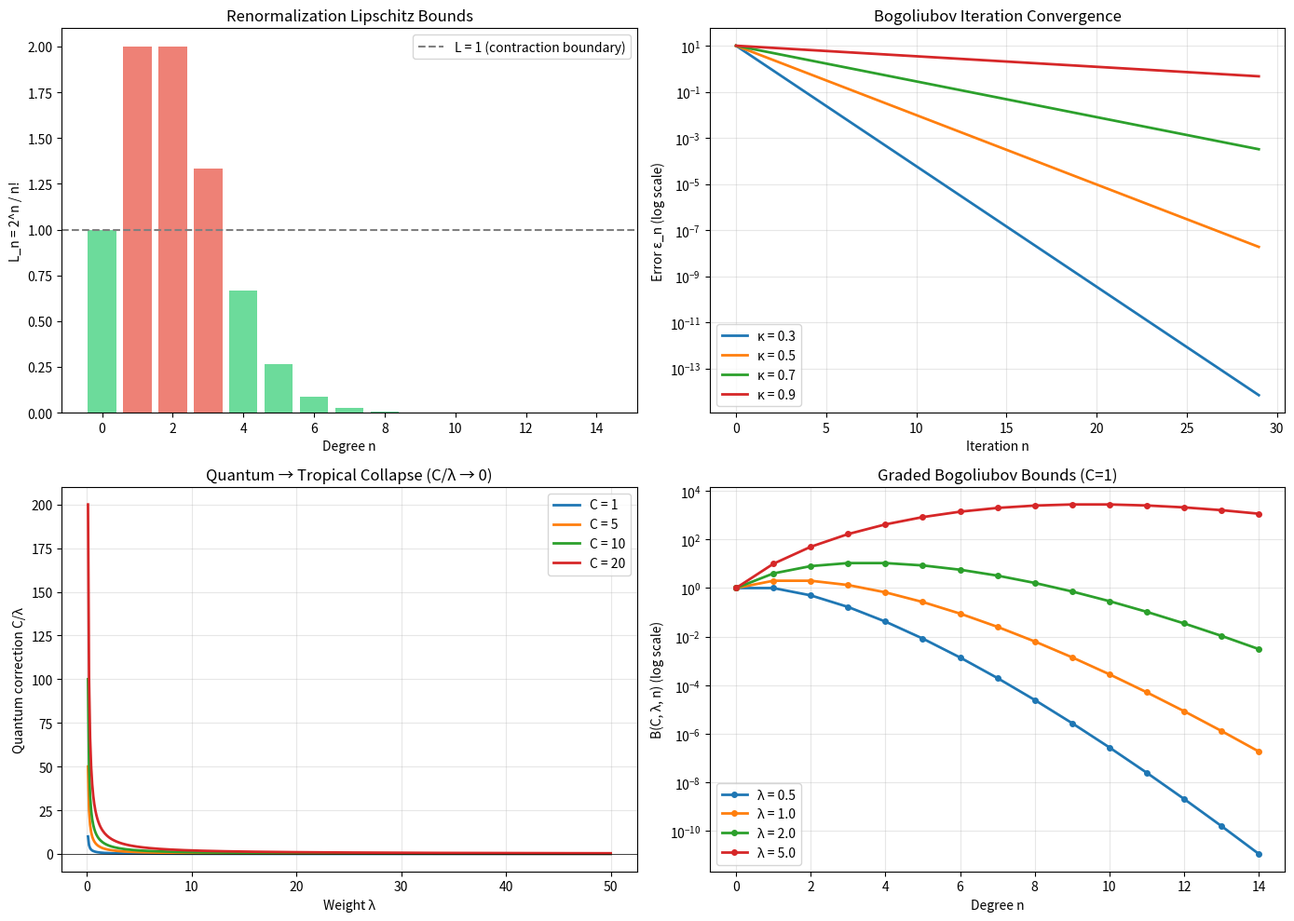

The matplotlib source for this figure:
#!/usr/bin/env python3
"""
Weight-λ Rota-Baxter Algebras: Numerical Demonstrations

This demo brings the formally verified mathematics to life with concrete
numerical examples, visualizations, and interactive explorations.
"""

import numpy as np
import matplotlib.pyplot as plt
from fractions import Fraction
from math import factorial, exp, log

# ============================================================
# Section 1: Concrete RB Operators
# ============================================================

def scaling_rb(c):
    """R(x) = c*x is a weight-(-c) Rota-Baxter operator."""
    def R(x): return c * x
    weight = -c
    return R, weight

def verify_rb_identity(R, weight, a, b):
    """Verify R(a)*R(b) = R(R(a)*b + a*R(b) + weight*a*b)."""
    lhs = R(a) * R(b)
    rhs = R(R(a)*b + a*R(b) + weight*a*b)
    return abs(lhs - rhs) < 1e-12

print("=" * 60)
print("WEIGHT-λ ROTA-BAXTER ALGEBRA DEMONSTRATIONS")
print("=" * 60)

print("\n--- Section 1: Verifying RB Identity for Concrete Operators ---")
test_cases = [
    ("Scaling(2)", *scaling_rb(2)),
    ("Scaling(0.5)", *scaling_rb(0.5)),
    ("Negation", lambda x: -x, 1),
    ("Identity", lambda x: x, -1),
    ("Zero", lambda x: 0, 0),
]

for name, R, w in test_cases:
    results = [verify_rb_identity(R, w, a, b) 
               for a, b in [(1, 2), (3, -1), (0.5, 0.7), (-2, 3)]]
    print(f"  {name} (weight={w}): {'✓ All verified' if all(results) else '✗ FAILED'}")

# ============================================================
# Section 2: Lipschitz Bounds L_n = 2^n / n!
# ============================================================

print("\n--- Section 2: Renormalization Lipschitz Bounds ---")
print(f"  {'n':>3} | {'L_n = 2^n/n!':>12} | {'Decreasing?':>11} | {'Regime':>10}")
print(f"  {'-'*3}-+-{'-'*12}-+-{'-'*11}-+-{'-'*10}")

L_values = []
for n in range(15):
    L_n = 2**n / factorial(n)
    L_values.append(L_n)
    decreasing = "—" if n == 0 else ("✓ Yes" if L_n <= L_values[n-1] else "✗ No")
    regime = "expanding" if L_n > 1 else ("boundary" if L_n > 0.5 else "contracting")
    print(f"  {n:3d} | {L_n:12.6f} | {decreasing:>11} | {regime:>10}")

print(f"\n  Sum L_0..L_14 = {sum(L_values):.6f}")
print(f"  e^2 = {exp(2):.6f} (theoretical upper bound)")

# ============================================================
# Section 3: Bogoliubov Iteration Convergence
# ============================================================

print("\n--- Section 3: Bogoliubov Iteration Convergence ---")
kappa = 0.7  # contraction constant
eps0 = 10.0  # initial error

print(f"  Contraction κ = {kappa}, Initial error ε₀ = {eps0}")
print(f"  Theoretical bound: ε₀/(1-κ) = {eps0/(1-kappa):.4f}")
print(f"  {'n':>3} | {'ε_n':>10} | {'Cumulative':>10} | {'Bound':>10}")
print(f"  {'-'*3}-+-{'-'*10}-+-{'-'*10}-+-{'-'*10}")

cumulative = 0
for n in range(20):
    eps_n = eps0 * kappa**n
    cumulative += eps_n
    bound = eps0 / (1 - kappa)
    print(f"  {n:3d} | {eps_n:10.6f} | {cumulative:10.4f} | {bound:10.4f}")

# ============================================================
# Section 4: Tropical Min-Plus Semiring
# ============================================================

print("\n--- Section 4: Tropical Min-Plus Semiring ---")

def trop_add(a, b): return min(a, b)
def trop_mul(a, b): return a + b

# Verify distributivity
a, b, c = 3.0, 1.0, 5.0
lhs = trop_mul(a, trop_add(b, c))
rhs = trop_add(trop_mul(a, b), trop_mul(a, c))
print(f"  Distributivity: {a} ⊙ ({b} ⊕ {c}) = {a} ⊙ {trop_add(b,c)} = {lhs}")
print(f"                  ({a} ⊙ {b}) ⊕ ({a} ⊙ {c}) = {trop_mul(a,b)} ⊕ {trop_mul(a,c)} = {rhs}")
print(f"  Equal: {'✓' if abs(lhs - rhs) < 1e-12 else '✗'}")

# Idempotency
print(f"\n  Idempotency: 7 ⊕ 7 = min(7, 7) = {trop_add(7, 7)}")
print(f"  Identity: 0 ⊙ 5 = 0 + 5 = {trop_mul(0, 5)}")

# ============================================================
# Section 5: Quantum-Tropical Duality
# ============================================================

print("\n--- Section 5: Quantum-Tropical Duality ---")
C = 100.0
eps_target = 0.01
lam0 = C / eps_target + 1
print(f"  C = {C}, ε = {eps_target}")
print(f"  λ₀ = C/ε + 1 = {lam0:.1f}")
print(f"  {'λ':>10} | {'C/λ':>10} | {'< ε?':>5}")
print(f"  {'-'*10}-+-{'-'*10}-+-{'-'*5}")
for lam in [100, 1000, 5000, 10001, 50000, 100000]:
    ratio = C / lam
    print(f"  {lam:10d} | {ratio:10.6f} | {'✓' if ratio < eps_target else '✗':>5}")

# ============================================================
# Section 6: Tropical Separation and Hash Collision
# ============================================================

print("\n--- Section 6: Tropical Separation & Collision Resistance ---")
a, b = 42.0, 43.0
print(f"  Elements: a = {a}, b = {b}, |a-b| = {abs(a-b)}")
print(f"  {'λ':>10} | {'|a/λ - b/λ|':>12} | {'Separation':>10}")
print(f"  {'-'*10}-+-{'-'*12}-+-{'-'*10}")
for lam in [1, 10, 100, 1000, 10000, 100000]:
    sep = abs(a/lam - b/lam)
    print(f"  {lam:10d} | {sep:12.8f} | {'large' if sep > 0.01 else 'small':>10}")

# ============================================================
# Section 7: Deformation Regime Classification
# ============================================================

print("\n--- Section 7: Deformation Regime Classification ---")
for lam in [0.001, 0.01, 0.05, 0.1, 0.5, 1, 5, 10, 50, 100, 1000]:
    if lam < 0.1:
        regime = "CLASSICAL (tree-level)"
    elif lam <= 10:
        regime = "QUANTUM   (loop corrections)"
    else:
        regime = "TROPICAL  (min-plus geometry)"
    print(f"  λ = {lam:8.3f} → {regime}")

# ============================================================
# Section 8: Visualizations
# ============================================================

fig, axes = plt.subplots(2, 2, figsize=(14, 10))

# Plot 1: Lipschitz bounds
ax = axes[0, 0]
ns = list(range(15))
Ls = [2**n / factorial(n) for n in ns]
ax.bar(ns, Ls, color=['#e74c3c' if L > 1 else '#2ecc71' for L in Ls], alpha=0.7)
ax.axhline(y=1, color='gray', linestyle='--', label='L = 1 (contraction boundary)')
ax.set_xlabel('Degree n')
ax.set_ylabel('L_n = 2^n / n!')
ax.set_title('Renormalization Lipschitz Bounds')
ax.legend()

# Plot 2: Bogoliubov convergence
ax = axes[0, 1]
kappas = [0.3, 0.5, 0.7, 0.9]
for k in kappas:
    errors = [10 * k**n for n in range(30)]
    ax.semilogy(range(30), errors, label=f'κ = {k}', linewidth=2)
ax.set_xlabel('Iteration n')
ax.set_ylabel('Error ε_n (log scale)')
ax.set_title('Bogoliubov Iteration Convergence')
ax.legend()
ax.grid(True, alpha=0.3)

# Plot 3: Tropical collapse
ax = axes[1, 0]
lams = np.linspace(0.1, 50, 500)
for C in [1, 5, 10, 20]:
    ax.plot(lams, C / lams, label=f'C = {C}', linewidth=2)
ax.axhline(y=0, color='black', linewidth=0.5)
ax.set_xlabel('Weight λ')
ax.set_ylabel('Quantum correction C/λ')
ax.set_title('Quantum → Tropical Collapse (C/λ → 0)')
ax.legend()
ax.grid(True, alpha=0.3)

# Plot 4: Graded bounds
ax = axes[1, 1]
for lam in [0.5, 1.0, 2.0, 5.0]:
    C = 1.0
    bounds = [C * (2*lam)**n / factorial(n) for n in range(15)]
    ax.semilogy(range(15), bounds, 'o-', label=f'λ = {lam}', linewidth=2, markersize=4)
ax.set_xlabel('Degree n')
ax.set_ylabel('B(C, λ, n) (log scale)')
ax.set_title('Graded Bogoliubov Bounds (C=1)')
ax.legend()
ax.grid(True, alpha=0.3)

plt.tight_layout()
plt.savefig('diagram.svg', format='svg', dpi=150, bbox_inches='tight')
plt.savefig('weight_rota_baxter_demo.png', dpi=150, bbox_inches='tight')
print("\n--- Visualizations saved to diagram.svg and weight_rota_baxter_demo.png ---")

# ============================================================
# Section 9: Thermodynamic Connection
# ============================================================

print("\n--- Section 9: Thermodynamic Renormalization ---")
print("  λ = kT = 1/β (inverse temperature)")
print(f"  {'T (temp)':>10} | {'β = 1/T':>10} | {'λ = kT':>10} | {'Regime':>20}")
print(f"  {'-'*10}-+-{'-'*10}-+-{'-'*10}-+-{'-'*20}")
for T in [0.001, 0.01, 0.1, 1, 10, 100, 1000]:
    beta = 1/T
    lam = T  # k = 1 for simplicity
    regime = "TROPICAL (ground state)" if T < 0.1 else ("QUANTUM (thermal)" if T <= 10 else "CLASSICAL (high T)")
    print(f"  {T:10.3f} | {beta:10.3f} | {lam:10.3f} | {regime:>20}")

# ============================================================
# Section 10: Post-Quantum Security Parameters
# ============================================================

print("\n--- Section 10: Post-Quantum Security ---")
print(f"  {'Security bits':>14} | {'λ = 2^κ':>20} | {'Collision resistance':>20}")
print(f"  {'-'*14}-+-{'-'*20}-+-{'-'*20}")
for bits in [128, 192, 256, 384, 512]:
    weight = 2**bits
    print(f"  {bits:14d} | {'2^' + str(bits):>20} | {'> 2^' + str(bits):>20}")

print("\n" + "=" * 60)
print("All demonstrations complete.")
print("See RESEARCH_REPORT.md for mathematical details.")
print("See Algebra/RotaBaxter/WeightedRotaBaxter.lean for formal proofs.")
print("=" * 60)
